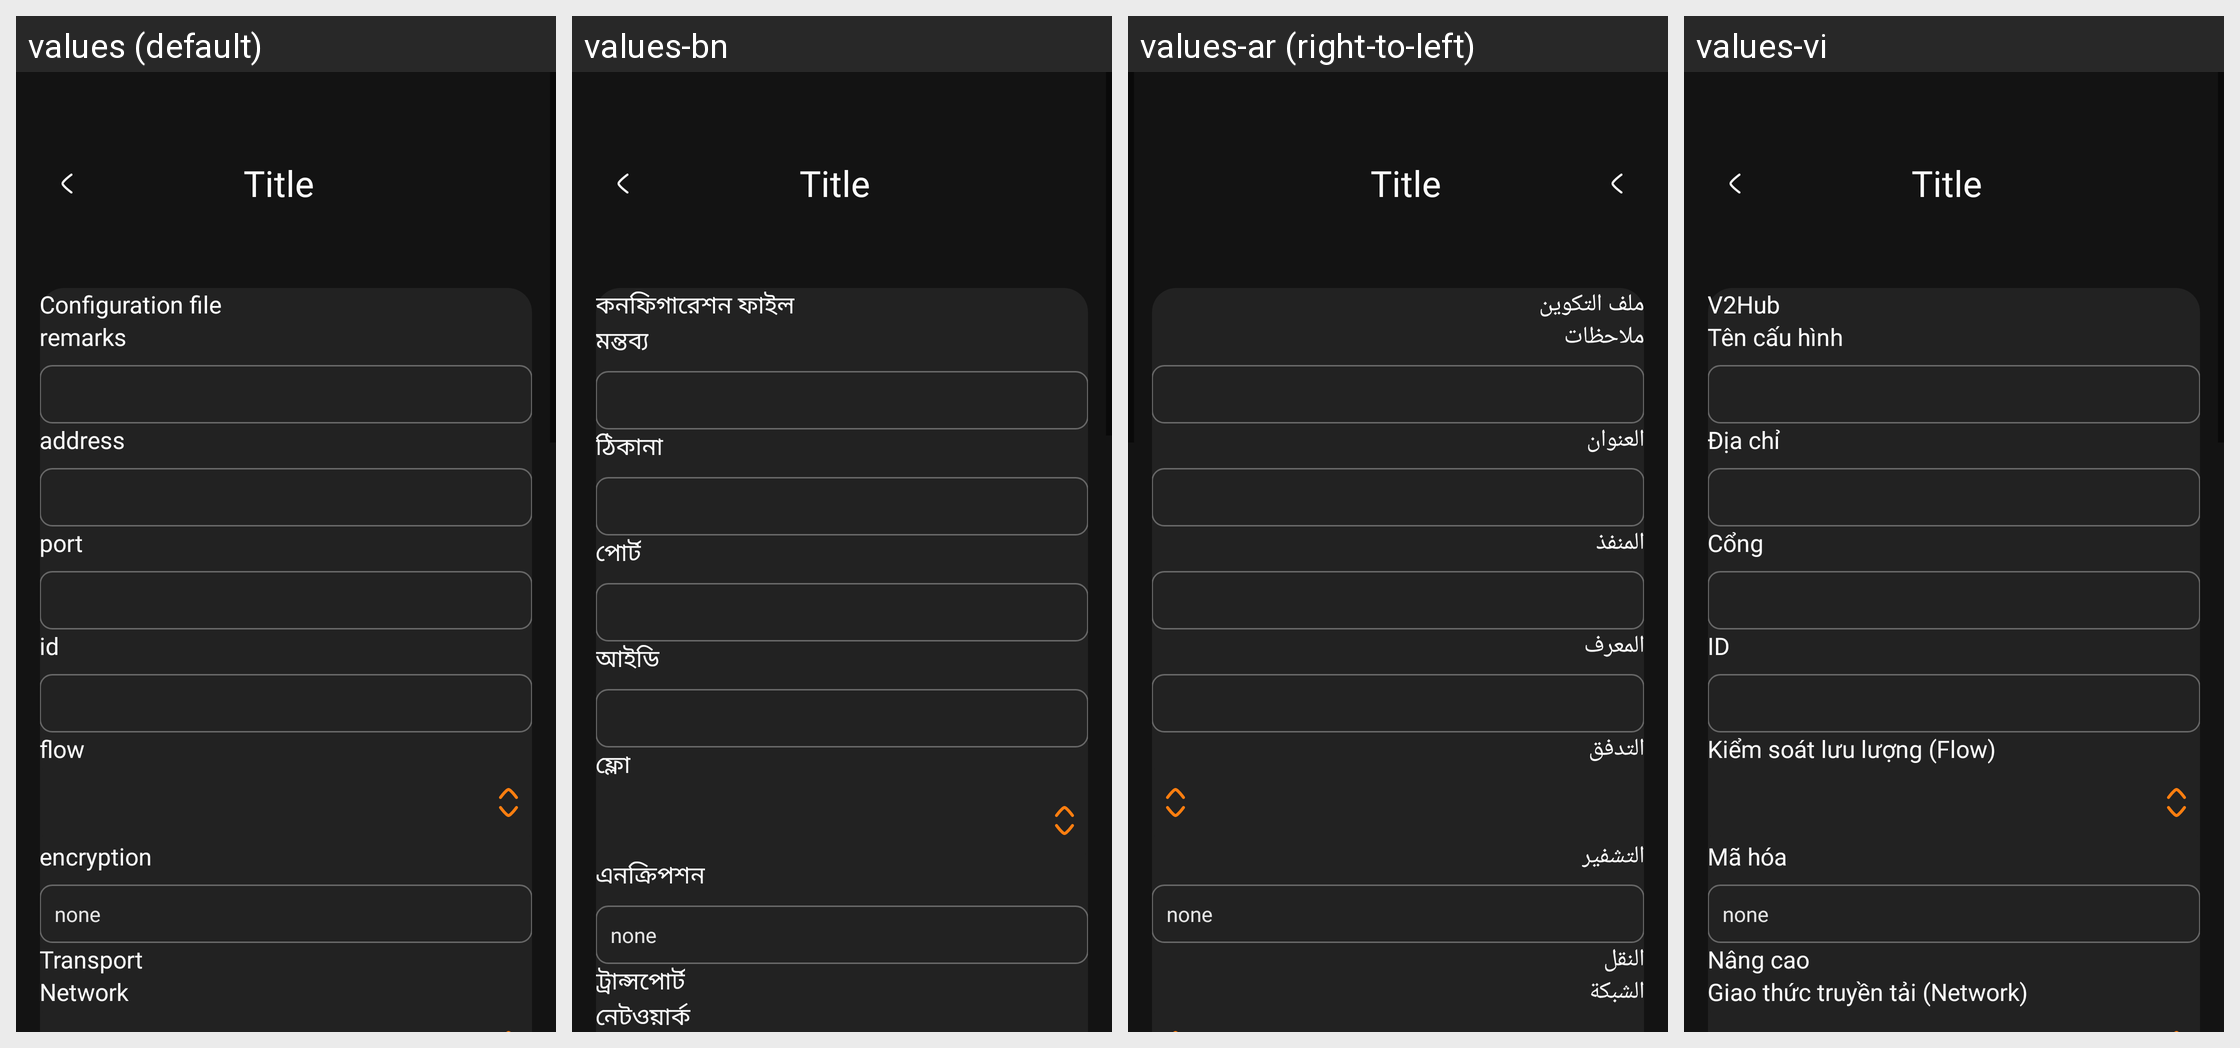

The same Android screen rendered under several of its app's locales, left to right. List the strings drawn on it with the default value and each locale's translation.
Android screen res/layout/activity_server_vless.xml rendered under 4 locales, left to right: values (default), values-bn, values-ar (right-to-left), values-vi. Device: Nexus 5 (rendered at 1080×1920; each locale shown at half size, 540×960, under a caption strip naming it); theme AppThemeDayNight.
Other locales in the repository, not shown: values-bqi-rIR, values-fa, values-ru.
Strings drawn on this screen, with the default value and each locale's value (text and hints the layout hard-codes, and strings that could not be matched under every locale, appear in the picture but are not listed):

server_lab_id
  values: id
  values-bn: আইডি
  values-ar: المعرف
  values-vi: ID

server_lab_flow
  values: flow
  values-bn: ফ্লো
  values-ar: التدفق
  values-vi: Kiểm soát lưu lượng (Flow)

server_lab_encryption
  values: encryption
  values-bn: এনক্রিপশন
  values-ar: التشفير
  values-vi: Mã hóa

title_server
  values: Configuration file
  values-bn: কনফিগারেশন ফাইল
  values-ar: ملف التكوين
  values-vi: V2Hub

server_lab_remarks
  values: remarks
  values-bn: মন্তব্য
  values-ar: ملاحظات
  values-vi: Tên cấu hình

server_lab_address3
  values: address
  values-bn: ঠিকানা
  values-ar: العنوان
  values-vi: Địa chỉ

server_lab_port3
  values: port
  values-bn: পোর্ট
  values-ar: المنفذ
  values-vi: Cổng

server_lab_more_function
  values: Transport
  values-bn: ট্রান্সপোর্ট
  values-ar: النقل
  values-vi: Nâng cao

server_lab_network
  values: Network
  values-bn: নেটওয়ার্ক
  values-ar: الشبكة
  values-vi: Giao thức truyền tải (Network)
